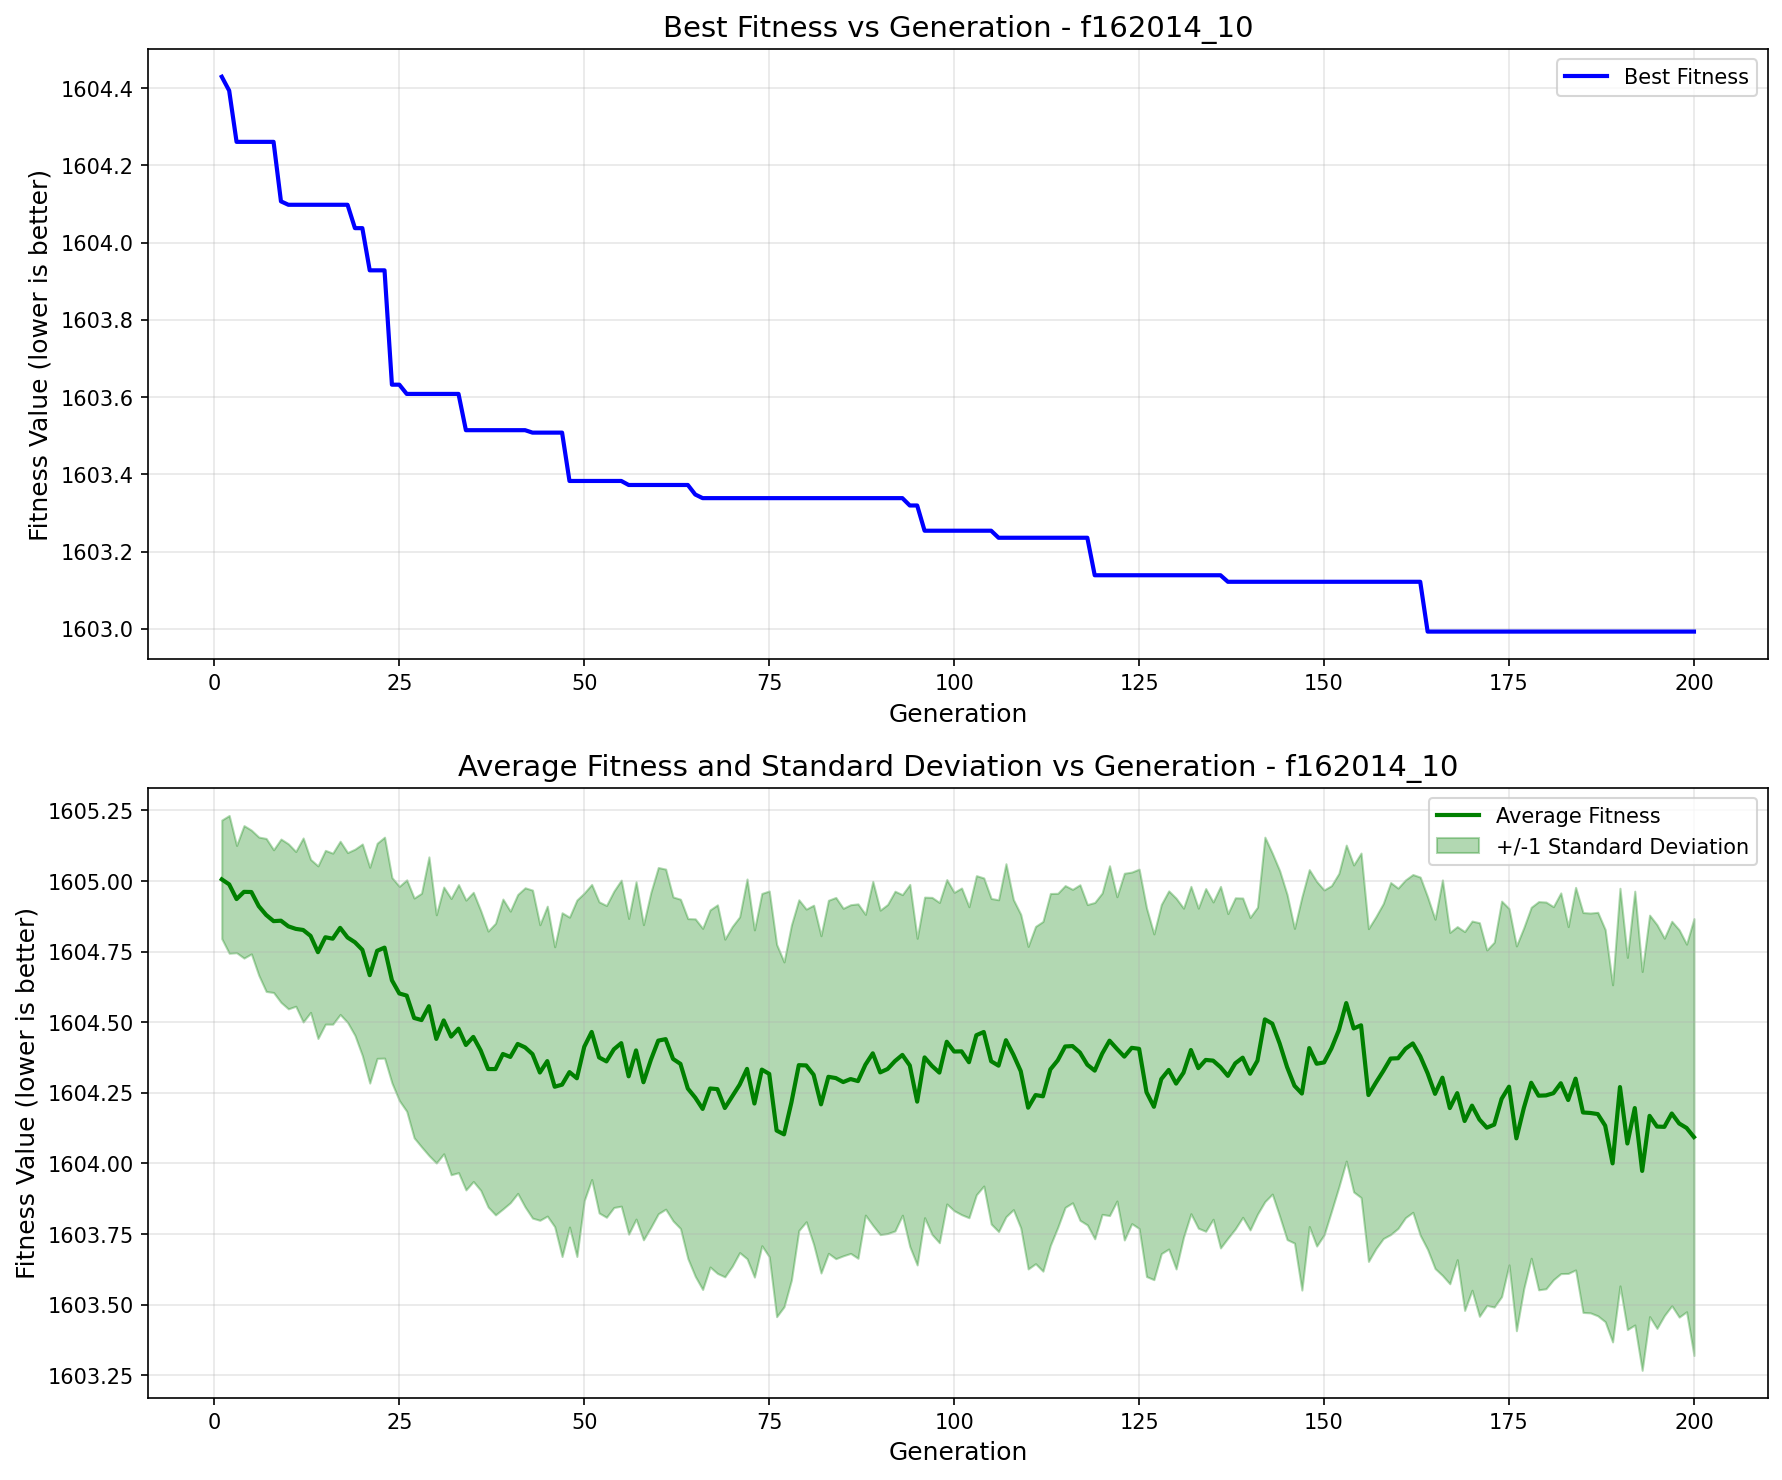

The table this chart was drawn from, first rows:
generation, best_fitness, best_individual, mean_fitness, std_dev
1, 1604, [1.146755419250539, -84.19300504394283, …, 1605, 0.21
2, 1604, [-35.54609675710323, -23.759606432431696…, 1605, 0.2439
3, 1604, [-10.52595776839199, 59.426112452863435,…, 1605, 0.1899
4, 1604, [-10.52595776839199, 59.426112452863435,…, 1605, 0.2346
5, 1604, [-10.52595776839199, 59.426112452863435,…, 1605, 0.2191
6, 1604, [-10.52595776839199, 59.426112452863435,…, 1605, 0.2447
7, 1604, [-10.52595776839199, 59.426112452863435,…, 1605, 0.2709
8, 1604, [-10.52595776839199, 59.426112452863435,…, 1605, 0.2527
9, 1604, [-10.52595776839199, -18.00014027526771,…, 1605, 0.2892
10, 1604, [84.7376006859918, -18.00014027526771, 2…, 1605, 0.2922
11, 1604, [84.7376006859918, -18.00014027526771, 2…, 1605, 0.2739
12, 1604, [84.7376006859918, -18.00014027526771, 2…, 1605, 0.3258
13, 1604, [84.7376006859918, -18.00014027526771, 2…, 1605, 0.2709
14, 1604, [84.7376006859918, -18.00014027526771, 2…, 1605, 0.3056
15, 1604, [84.7376006859918, -18.00014027526771, 2…, 1605, 0.3077
16, 1604, [84.7376006859918, -18.00014027526771, 2…, 1605, 0.3028
17, 1604, [84.7376006859918, -18.00014027526771, 2…, 1605, 0.3067
18, 1604, [84.7376006859918, -18.00014027526771, 2…, 1605, 0.3007
19, 1604, [84.7376006859918, -18.00014027526771, 2…, 1605, 0.3298
20, 1604, [84.7376006859918, -18.00014027526771, 2…, 1605, 0.3747
21, 1604, [84.7376006859918, -18.00014027526771, 2…, 1605, 0.3821
22, 1604, [84.7376006859918, -18.00014027526771, 2…, 1605, 0.3809
23, 1604, [84.7376006859918, -18.00014027526771, 2…, 1605, 0.3912
24, 1604, [44.08584340748652, -18.00014027526771, …, 1605, 0.3636
25, 1604, [44.08584340748652, -18.00014027526771, …, 1605, 0.3793
26, 1604, [-45.20976834831228, -18.00014027526771,…, 1605, 0.4099
27, 1604, [-45.20976834831228, -18.00014027526771,…, 1605, 0.4246
28, 1604, [-45.20976834831228, -18.00014027526771,…, 1605, 0.4491
29, 1604, [-45.20976834831228, -18.00014027526771,…, 1605, 0.5287
30, 1604, [-45.20976834831228, -18.00014027526771,…, 1604, 0.4395
31, 1604, [-45.20976834831228, -18.00014027526771,…, 1605, 0.4723
32, 1604, [-45.20976834831228, -18.00014027526771,…, 1604, 0.4891
33, 1604, [-45.20976834831228, -18.00014027526771,…, 1604, 0.51
34, 1604, [-55.09938105130449, -18.00014027526771,…, 1604, 0.5131
35, 1604, [-55.09938105130449, -18.00014027526771,…, 1604, 0.512
36, 1604, [-55.09938105130449, -18.00014027526771,…, 1604, 0.4953
37, 1604, [-55.09938105130449, -18.00014027526771,…, 1604, 0.4886
38, 1604, [-55.09938105130449, -18.00014027526771,…, 1604, 0.5164
39, 1604, [-55.09938105130449, -18.00014027526771,…, 1604, 0.5487
40, 1604, [-55.09938105130449, -18.00014027526771,…, 1604, 0.5163
41, 1604, [-55.09938105130449, -18.00014027526771,…, 1604, 0.5292
42, 1604, [-55.09938105130449, -18.00014027526771,…, 1604, 0.5651
43, 1604, [-45.20976834831228, -18.00014027526771,…, 1604, 0.5808
44, 1604, [-45.20976834831228, -18.00014027526771,…, 1604, 0.5233
45, 1604, [-45.20976834831228, -18.00014027526771,…, 1604, 0.5488
46, 1604, [-45.20976834831228, -18.00014027526771,…, 1604, 0.4957
47, 1604, [-45.20976834831228, -18.00014027526771,…, 1604, 0.6086
48, 1603, [-45.20976834831228, -18.00014027526771,…, 1604, 0.5486
49, 1603, [-45.20976834831228, -18.00014027526771,…, 1604, 0.6312
50, 1603, [-45.20976834831228, -18.00014027526771,…, 1604, 0.5445
51, 1603, [-45.20976834831228, -18.00014027526771,…, 1604, 0.5224
52, 1603, [-45.20976834831228, -18.00014027526771,…, 1604, 0.5509
53, 1603, [-45.20976834831228, -18.00014027526771,…, 1604, 0.5521
54, 1603, [-45.20976834831228, -18.00014027526771,…, 1604, 0.5601
55, 1603, [-45.20976834831228, -18.00014027526771,…, 1604, 0.5773
56, 1603, [-4.441641543758465, -18.00014027526771,…, 1604, 0.559
57, 1603, [-4.441641543758465, -18.00014027526771,…, 1604, 0.5974
58, 1603, [-4.441641543758465, -18.00014027526771,…, 1604, 0.558
59, 1603, [-4.441641543758465, -18.00014027526771,…, 1604, 0.5929
60, 1603, [-4.441641543758465, -18.00014027526771,…, 1604, 0.6131
... 140 more rows
